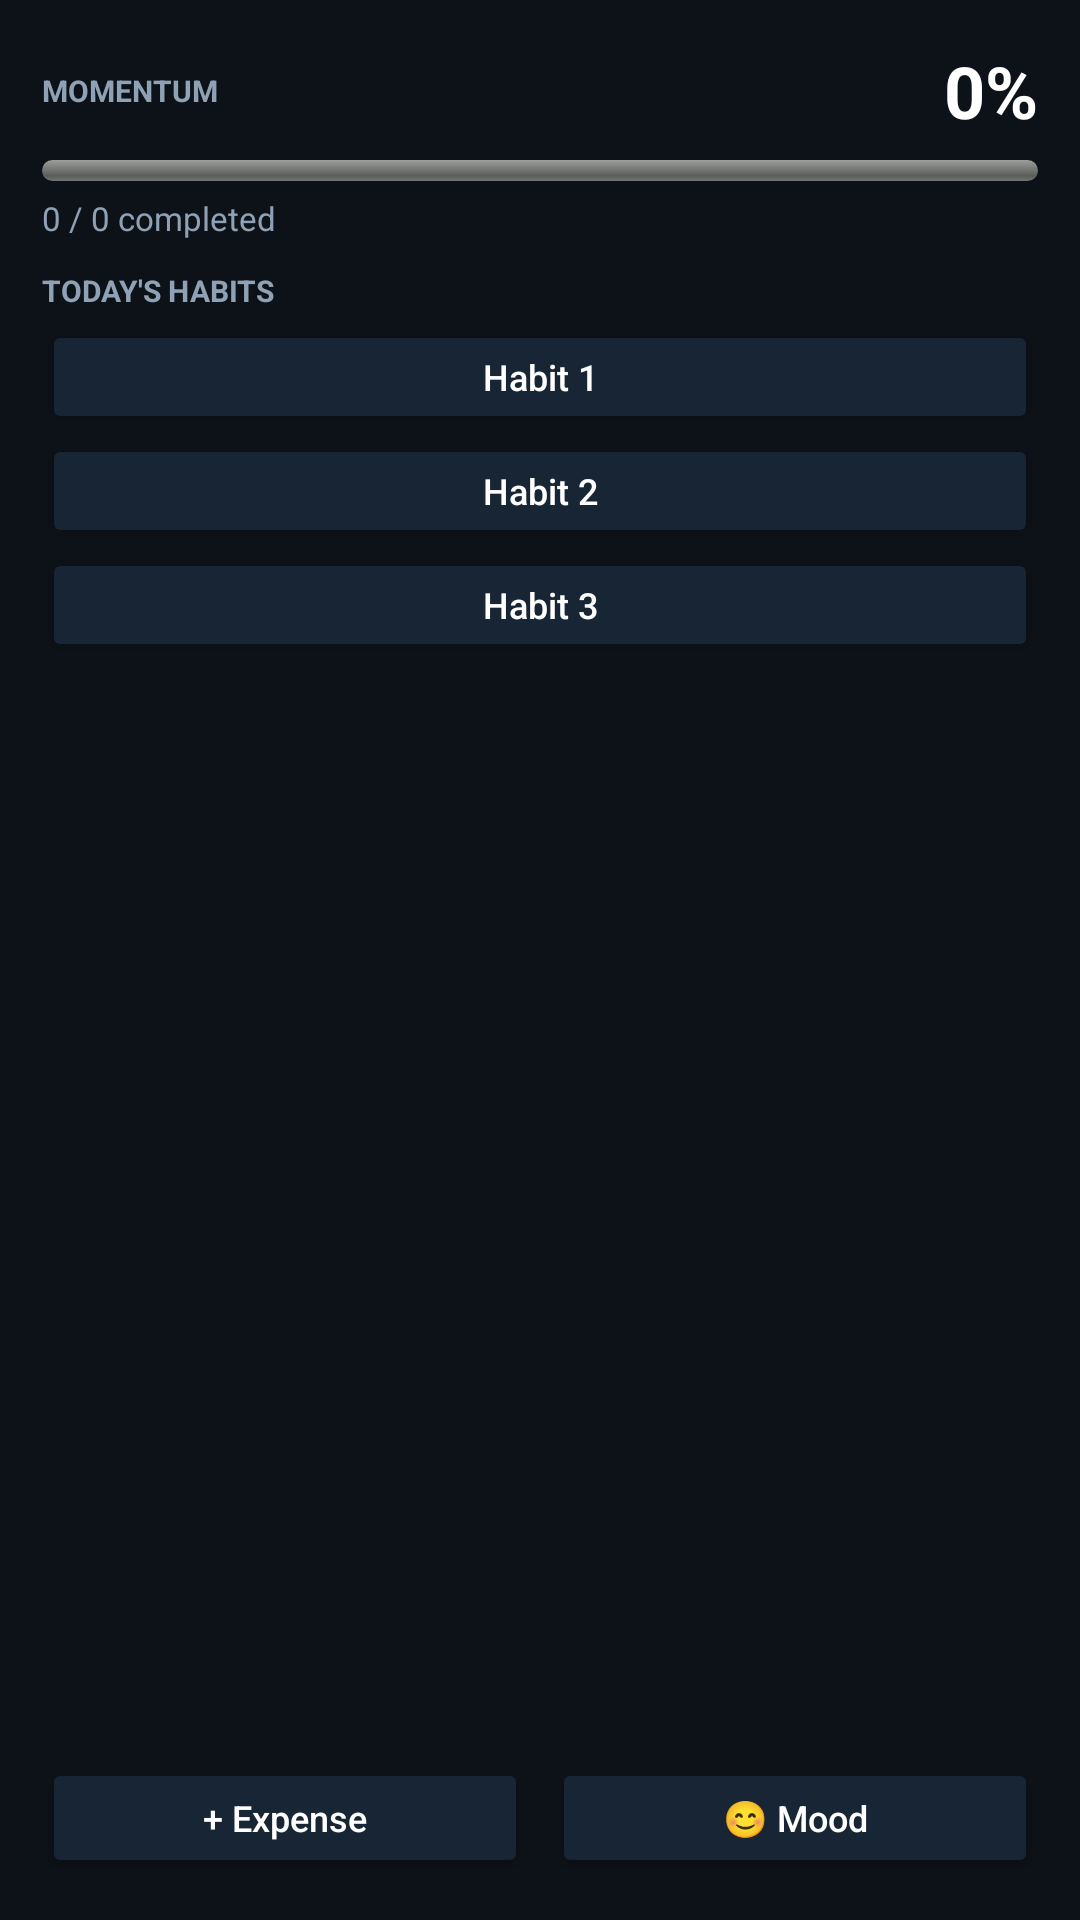

Reconstruct the res/layout file that produces this screen, plus the resources it refers to.
<!-- AndroidManifest.xml: application theme AppTheme -->
<!-- res/layout/widget_momentum_medium.xml -->
<?xml version="1.0" encoding="utf-8"?>
<LinearLayout xmlns:android="http://schemas.android.com/apk/res/android"
    android:layout_width="match_parent" android:layout_height="match_parent"
    android:orientation="vertical" android:padding="14dp" android:background="#0D1218">
    <LinearLayout android:layout_width="match_parent" android:layout_height="wrap_content" android:gravity="center_vertical">
        <TextView android:layout_width="0dp" android:layout_height="wrap_content" android:layout_weight="1" android:text="MOMENTUM" android:textColor="#8FA1B5" android:textSize="10sp" android:textStyle="bold" />
        <TextView android:id="@+id/wMomentum" android:layout_width="wrap_content" android:layout_height="wrap_content" android:text="0%" android:textColor="#FFFFFF" android:textSize="24sp" android:textStyle="bold" />
    </LinearLayout>
    <ProgressBar android:id="@+id/wProgress" style="@android:style/Widget.ProgressBar.Horizontal" android:layout_width="match_parent" android:layout_height="7dp" android:max="100" android:progress="0" android:progressTint="#4EA8FF" android:backgroundTint="#1A2633" android:layout_marginTop="7dp" />
    <TextView android:id="@+id/wSub" android:layout_width="match_parent" android:layout_height="wrap_content" android:text="0 / 0 completed" android:textColor="#8FA1B5" android:textSize="11sp" android:paddingTop="5dp" />
    <TextView android:layout_width="match_parent" android:layout_height="wrap_content" android:text="TODAY'S HABITS" android:textColor="#8FA1B5" android:textSize="10sp" android:textStyle="bold" android:paddingTop="10dp" android:paddingBottom="3dp" />
    <LinearLayout android:layout_width="match_parent" android:layout_height="0dp" android:layout_weight="1" android:orientation="vertical">
        <Button android:id="@+id/wHabit1" android:layout_width="match_parent" android:layout_height="38dp" android:text="Habit 1" android:textAllCaps="false" android:textSize="12sp" android:backgroundTint="#172535" android:textColor="#FFFFFF" />
        <Button android:id="@+id/wHabit2" android:layout_width="match_parent" android:layout_height="38dp" android:text="Habit 2" android:textAllCaps="false" android:textSize="12sp" android:backgroundTint="#172535" android:textColor="#FFFFFF" />
        <Button android:id="@+id/wHabit3" android:layout_width="match_parent" android:layout_height="38dp" android:text="Habit 3" android:textAllCaps="false" android:textSize="12sp" android:backgroundTint="#172535" android:textColor="#FFFFFF" />
    </LinearLayout>
    <LinearLayout android:layout_width="match_parent" android:layout_height="wrap_content" android:orientation="horizontal">
        <Button android:id="@+id/wExpense" android:layout_width="0dp" android:layout_height="40dp" android:layout_weight="1" android:text="+ Expense" android:textAllCaps="false" android:textSize="12sp" android:backgroundTint="#172535" android:textColor="#FFFFFF" />
        <Space android:layout_width="8dp" android:layout_height="1dp" />
        <Button android:id="@+id/wMood" android:layout_width="0dp" android:layout_height="40dp" android:layout_weight="1" android:text="😊 Mood" android:textAllCaps="false" android:textSize="12sp" android:backgroundTint="#172535" android:textColor="#FFFFFF" />
    </LinearLayout>
</LinearLayout>
<!-- resources referenced by this layout -->
<resources>
  <style name="AppTheme" parent="@android:style/Theme.Material.NoActionBar">
          <item name="android:windowBackground">@android:color/black</item>
          <item name="android:statusBarColor">#000000</item>
          <item name="android:navigationBarColor">#000000</item>
          <item name="android:windowLightStatusBar">false</item>
      </style>
</resources>
